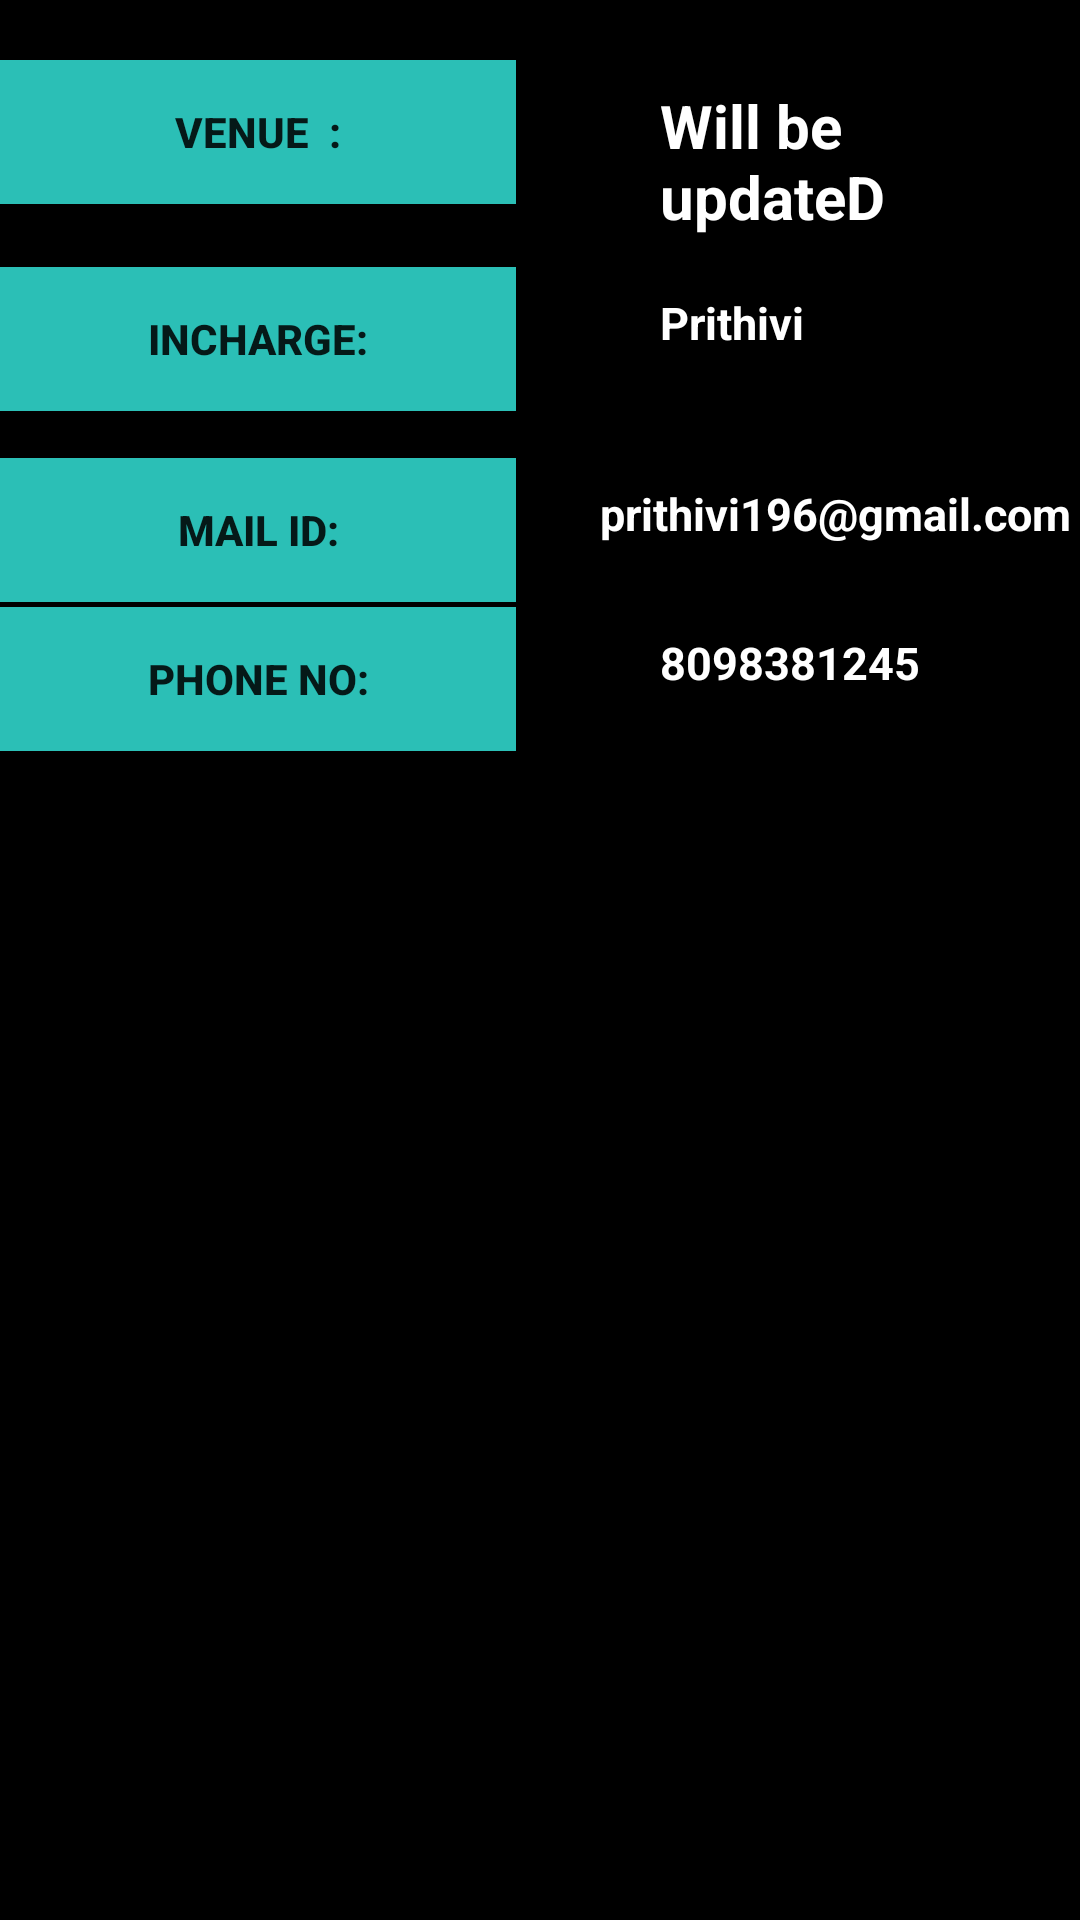

The Android layout XML behind this screen, and the referenced resources:
<!-- AndroidManifest.xml: application theme AppTheme -->
<!-- res/layout/short_film.xml -->
<?xml version="1.0" encoding="utf-8"?>
<LinearLayout xmlns:android="http://schemas.android.com/apk/res/android"
    android:layout_width="match_parent"
    android:layout_height="match_parent"
    android:orientation="vertical" 
    android:background="#ff000000">

    

    <Button
        android:id="@+id/button1"
       
        android:layout_width="172dp"
        android:layout_height="wrap_content"
        android:text="VENUE  :"
        android:layout_marginTop="20dp"
        android:background="#ff2bbfb6" 
        android:textStyle="bold"/>

    <TextView
        android:id="@+id/textView1"
        android:layout_width="wrap_content"
        android:layout_height="wrap_content"
        android:paddingLeft="220dp"
        android:text="Will be updateD"
        android:textSize="20dp"
        android:layout_marginTop="-40dp"
        
        android:textColor="#ffffffff"
        android:textStyle="bold" />
    
     <Button
        android:id="@+id/button1"
        android:layout_marginTop="10dp"
        android:layout_width="172dp"
        android:layout_height="wrap_content"
        android:text="INCHARGE:" 
         android:background="#ff2bbfb6" 
        android:textStyle="bold"/>

    <TextView
        android:id="@+id/textView1"
        android:layout_width="wrap_content"
        android:layout_height="wrap_content"
        android:paddingLeft="220dp"
        android:text="Prithivi"
        android:textSize="15dp"
        android:layout_marginTop="-40dp"
         android:textColor="#ffffffff"
        android:textStyle="bold"
        
        />
    
     <Button
        android:id="@+id/button1"
        android:layout_width="172dp"
         android:layout_marginTop="35dp"
        android:layout_height="wrap_content"
        android:text="MAIL ID:"
         android:background="#ff2bbfb6" 
        android:textStyle="bold" />

    <TextView
        android:id="@+id/textView1"
        android:layout_width="wrap_content"
        android:layout_height="wrap_content"
        android:paddingLeft="200dp"
        android:text="prithivi196@gmail.com"
        android:textSize="15dp"
        android:layout_marginTop="-40dp"
         android:textColor="#ffffffff"
        android:textStyle="bold"
        
       />
     <Button
        android:id="@+id/button1"
        android:layout_width="172dp"
         android:layout_marginTop="21dp"
        android:layout_height="wrap_content"
        android:text="PHONE NO:" 
         android:background="#ff2bbfb6" 
        android:textStyle="bold"/>

    <TextView
        android:id="@+id/textView1"
        android:layout_width="wrap_content"
        android:layout_height="wrap_content"
        android:paddingLeft="220dp"
        android:text="8098381245"
        android:textSize="15dp"
        android:layout_marginTop="-40dp"
         android:textColor="#ffffffff"
        android:textStyle="bold"
        
         />
    
    

   
    
</LinearLayout>
<!-- resources referenced by this layout -->
<resources>
  <style name="AppTheme" parent="AppBaseTheme">
           <item name="android:windowNoTitle">false</item>
          
      </style>
  <style name="AppBaseTheme" parent="Theme.AppCompat.Light">
          
      </style>
</resources>
